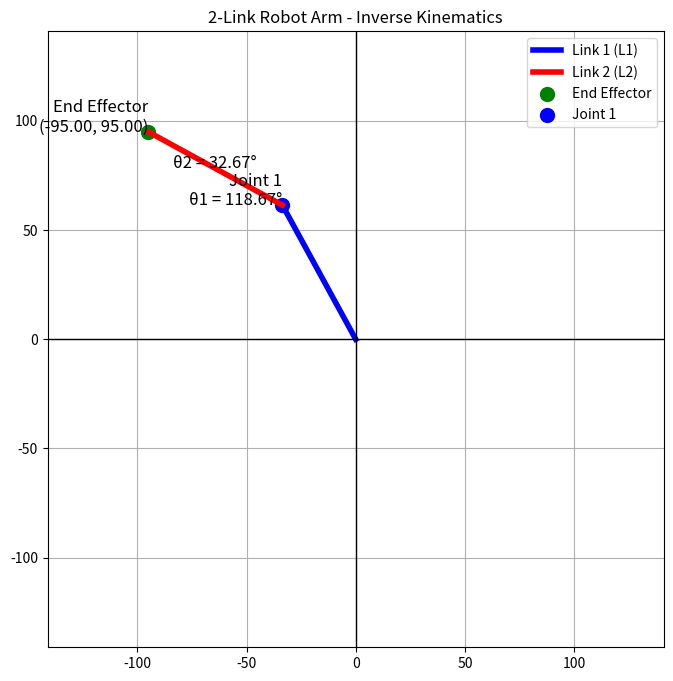

Write Python code to recreate this figure.
import numpy as np
import matplotlib.pyplot as plt
import math

# 逆运动学计算
def inverse_kinematics(x, y, L1, L2):
    # 计算 r，即末端执行器到原点的距离
    r = math.sqrt(x**2 + y**2)

    # 验证目标位置是否在可达范围内
    if r > (L1 + L2) or r < abs(L1 - L2):
        raise ValueError("目标位置超出可达范围")

    # 计算 θ2（第二关节角度）
    cos_theta2 = (r**2 - L1**2 - L2**2) / (2 * L1 * L2)
    sin_theta2 = math.sqrt(1 - cos_theta2**2)  # 求解 sin(θ2)

    # 选择正解或负解（这取决于具体应用）
    theta2 = math.atan2(sin_theta2, cos_theta2)

    # 计算 θ1（第一个关节角度）
    k1 = L1 + L2 * math.cos(theta2)
    k2 = L2 * math.sin(theta2)
    theta1 = math.atan2(y, x) - math.atan2(k2, k1)

    return math.degrees(theta1), math.degrees(theta2)

# 绘制机械臂图形
def plot_arm(L1, L2, theta1, theta2):
    # 计算关节位置
    x1 = L1 * np.cos(np.radians(theta1))
    y1 = L1 * np.sin(np.radians(theta1))
    x2 = x1 + L2 * np.cos(np.radians(theta1 + theta2))
    y2 = y1 + L2 * np.sin(np.radians(theta1 + theta2))

    # 绘制图形
    plt.figure(figsize=(8, 8))
    plt.plot([0, x1], [0, y1], 'b-', lw=4, label="Link 1 (L1)")  # 第一个连杆
    plt.plot([x1, x2], [y1, y2], 'r-', lw=4, label="Link 2 (L2)")  # 第二个连杆
    plt.scatter([x2], [y2], color='green', s=100, label="End Effector")  # 末端执行器位置
    plt.scatter([x1], [y1], color='blue', s=100, label="Joint 1")  # 第一个关节位置

    # 标注关节和末端执行器
    plt.text(x1, y1, f"Joint 1\nθ1 = {theta1:.2f}°", fontsize=12, ha='right')
    plt.text(x2, y2, f"End Effector\n({x2:.2f}, {y2:.2f})", fontsize=12, ha='right')

    # 标注第二个关节的角度
    mid_x = (x1 + x2) / 2
    mid_y = (y1 + y2) / 2
    plt.text(mid_x, mid_y, f"θ2 = {theta2:.2f}°", fontsize=12, ha='center')

    plt.xlim(-L1 - L2 - 1, L1 + L2 + 1)
    plt.ylim(-L1 - L2 - 1, L1 + L2 + 1)
    plt.gca().set_aspect('equal', adjustable='box')  # 保持比例
    plt.axhline(0, color='black',linewidth=1)
    plt.axvline(0, color='black',linewidth=1)
    plt.grid(True)
    plt.title("2-Link Robot Arm - Inverse Kinematics")
    plt.legend()
    plt.show()

# 测试参数
L1 = 70.0  # 第一个连杆长度
L2 = 70.0  # 第二个连杆长度
x = -95.0   # 末端执行器的 x 坐标
y = 95.0   # 末端执行器的 y 坐标

# 求解逆运动学
theta1, theta2 = inverse_kinematics(x, y, L1, L2)

# 输出关节角度
print(f"第一个关节角度 θ1: {theta1}°")
print(f"第二个关节角度 θ2: {theta2}°")

# 绘制机械臂图形
plot_arm(L1, L2, theta1, theta2)
